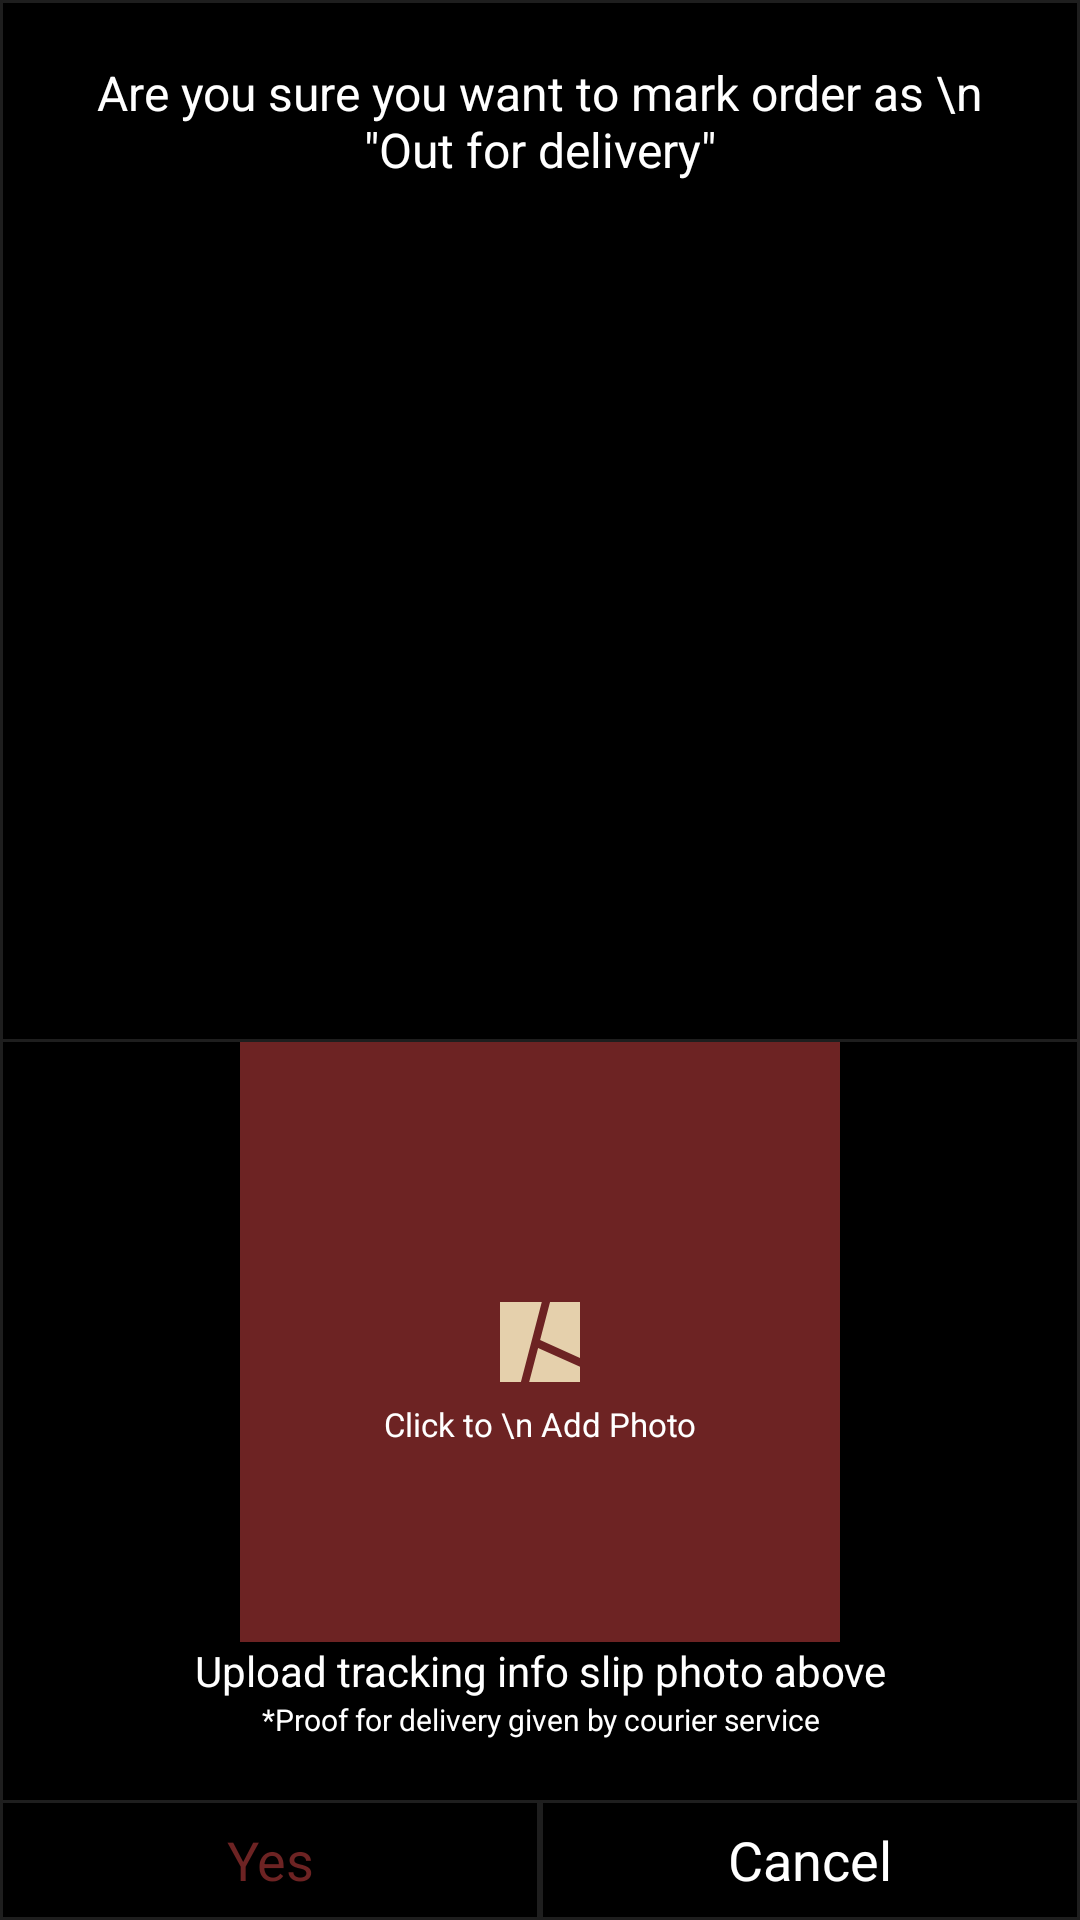

Layout XML and referenced resources for this Android screen:
<!-- AndroidManifest.xml: application theme Theme.Artisan -->
<!-- res/layout/change_status_dialog.xml -->
<?xml version="1.0" encoding="utf-8"?>
<LinearLayout xmlns:android="http://schemas.android.com/apk/res/android"
    xmlns:app="http://schemas.android.com/apk/res-auto"
    xmlns:tools="http://schemas.android.com/tools"
    android:orientation="vertical"
    android:background="@drawable/border"
    android:layout_width="match_parent"
    android:layout_height="wrap_content">

    <TextView
        android:id="@+id/text"
        android:layout_width="match_parent"
        android:layout_height="0dp"
        android:text='Are you sure you want to mark order as \n "Out for delivery"'
        android:layout_weight="1"
        android:layout_margin="20dp"
        android:textAlignment="center"
        android:textSize="16sp"
        android:textColor="@color/white"
        app:layout_constraintStart_toStartOf="parent"
        app:layout_constraintTop_toTopOf="parent" />


    <View
        android:layout_width="match_parent"
        android:layout_height="1dp"
        android:background="@color/grey"/>
    <FrameLayout
        android:id="@+id/frameLayout"
        android:layout_width="200dp"
        android:layout_height="200dp"
        android:layout_gravity="center"
        app:layout_constraintEnd_toEndOf="parent"
        app:layout_constraintStart_toStartOf="parent"
        app:layout_constraintTop_toTopOf="parent">

        <ImageView
            android:id="@+id/trackingImage"
            android:layout_width="match_parent"
            android:layout_height="match_parent"
            android:background="@color/darkred"
            android:scaleType="centerCrop"
            android:src="@drawable/add_photos"
            android:visibility="visible" />

        <TextView
            android:id="@+id/addPhoto"
            android:layout_width="match_parent"
            android:paddingTop="120dp"
            android:layout_height="match_parent"
            android:textAlignment="center"
            android:text="Click to \n Add Photo"
            android:textColor="@color/white"
            android:textSize="11sp" />
    </FrameLayout>

    <TextView
        android:layout_width="match_parent"
        android:layout_height="wrap_content"
        android:textAlignment="center"
        android:textColor="@color/white"
        android:text="Upload tracking info slip photo above"/>

    <TextView
        android:layout_width="match_parent"
        android:layout_height="wrap_content"
        android:textColor="@color/white"
        android:textAlignment="center"
        android:textSize="10sp"
        android:text="*Proof for delivery given by courier service"/>

    <TableRow
        android:layout_width="match_parent"
        android:layout_height="wrap_content"
        android:layout_marginTop="20dp">
        <TextView
            android:id="@+id/yes"
            android:layout_width="match_parent"
            android:layout_height="40dp"
            android:background="@drawable/border"
            android:layout_weight="1"
            android:gravity="center"
            android:text="Yes"
            android:textColor="@color/darkred"
            android:textSize="18sp"/>
        <TextView
            android:id="@+id/cancel"
            android:layout_width="match_parent"
            android:layout_height="40dp"
            android:layout_weight="1"
            android:background="@drawable/border"
            android:gravity="center"
            android:text="Cancel"
            android:textColor="@color/white"
            android:textSize="18sp"/>
    </TableRow>
</LinearLayout>
<!-- resources referenced by this layout -->
<resources>
  <color name="darkred">#6D2323</color>
  <color name="grey">#1E1E1E</color>
  <color name="white">#FFFFFFFF</color>
  <!-- drawable add_photos (drawable) -->
  <vector xmlns:android="http://schemas.android.com/apk/res/android"
      android:width="24dp"
      android:height="24dp"
      android:viewportWidth="300"
      android:viewportHeight="300"
      android:tint="@color/darkskin">
  
          <path
              android:pathData="M144.588 170H170V162.39L149.04 152.94L144.588 170ZM170 158.002V130H155.024L150.064 149.014L170 158.002ZM150.89 130H130V170H140.454L150.89 130Z"
              android:fillColor="@color/darkskin"
              />
  </vector>
  <!-- drawable border (drawable) -->
  <shape xmlns:android="http://schemas.android.com/apk/res/android">
      <solid android:color="@color/black"/>
      <stroke android:width="1dp" android:color="@color/grey"/>
  </shape>
  <style name="Theme.Artisan" parent="Base.Theme.Artisan" />
  <color name="darkskin">#E5D0AC</color>
  <color name="black">#FF000000</color>
  <style name="Base.Theme.Artisan" parent="Theme.Material3.DayNight.NoActionBar">
          
          
          <item name="android:windowBackground">@color/black</item>
          <item name="android:windowDisablePreview">true</item>
      </style>
</resources>
